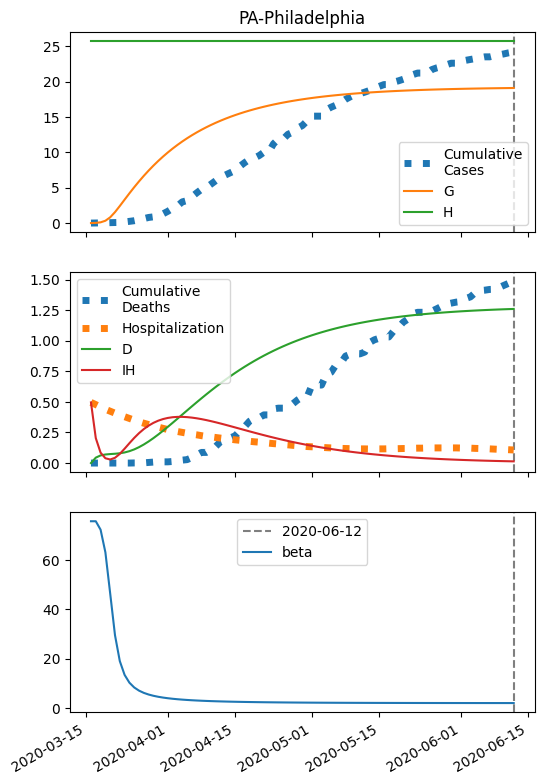

The data file committed next to this chart (first rows):
series, 2020-03-16, 2020-03-17, 2020-03-18, 2020-03-19, 2020-03-20, 2020-03-21, 2020-03-22, 2020-03-23, 2020-03-24, 2020-03-25, 2020-03-26, 2020-03-27, 2020-03-28, 2020-03-29, 2020-03-30, 2020-03-31, 2020-04-01, 2020-04-02, 2020-04-03, 2020-04-04, 2020-04-05, 2020-04-06, 2020-04-07
S, 79148, 79143, 79138, 79131, 79121, 79109, 79092, 79071, 79042, 79005, 78956, 78893, 78811, 78707, 78576, 78412, 78210, 77966, 77676, 77338, 76953, 76522, 76049
I, 10.0, 13.27, 17.6, 23.33, 30.91, 40.93, 54.15, 71.54, 94.36, 124.2, 163, 213.2, 277.6, 359.4, 462.2, 589.3, 744, 928.6, 1144, 1390, 1664, 1962, 2278
IH, 2.0, 2, 2.132, 2.41, 2.862, 3.526, 4.459, 5.734, 7.45, 9.736, 12.76, 16.73, 21.92, 28.64, 37.3, 48.34, 62.25, 79.58, 100.8, 126.4, 156.8, 192, 232.2
IN, 0.4, 0.7622, 1.221, 1.81, 2.572, 3.565, 4.866, 6.572, 8.813, 11.75, 15.61, 20.66, 27.24, 35.77, 46.77, 60.84, 78.67, 101, 128.6, 162.2, 202.5, 249.9, 304.8
D, 0.01, 0.06627, 0.1225, 0.1825, 0.2503, 0.3308, 0.43, 0.5555, 0.7168, 0.9264, 1.2, 1.559, 2.03, 2.647, 3.452, 4.502, 5.862, 7.613, 9.852, 12.69, 16.25, 20.66, 26.06
R, 0.0, 0.381, 0.7963, 1.277, 1.862, 2.596, 3.538, 4.763, 6.368, 8.479, 11.26, 14.92, 19.75, 26.08, 34.37, 45.19, 59.23, 77.35, 100.5, 130, 167, 213, 269.6
G, 10.0, 14.07, 19.46, 26.6, 36.05, 48.54, 65.03, 86.75, 115.3, 152.7, 201.4, 264.7, 346.1, 450.2, 581.7, 745.8, 947.6, 1192, 1482, 1819, 2204, 2635, 3109
H, 22746, 22746, 22746, 22746, 22746, 22746, 22746, 22746, 22746, 22746, 22746, 22746, 22746, 22746, 22746, 22746, 22746, 22746, 22746, 22746, 22746, 22746, 22746
beta, 8.141, 8.141, 8.133, 8.122, 8.108, 8.09, 8.066, 8.035, 7.993, 7.94, 7.871, 7.783, 7.672, 7.533, 7.363, 7.158, 6.919, 6.645, 6.342, 6.016, 5.676, 5.332, 4.994
